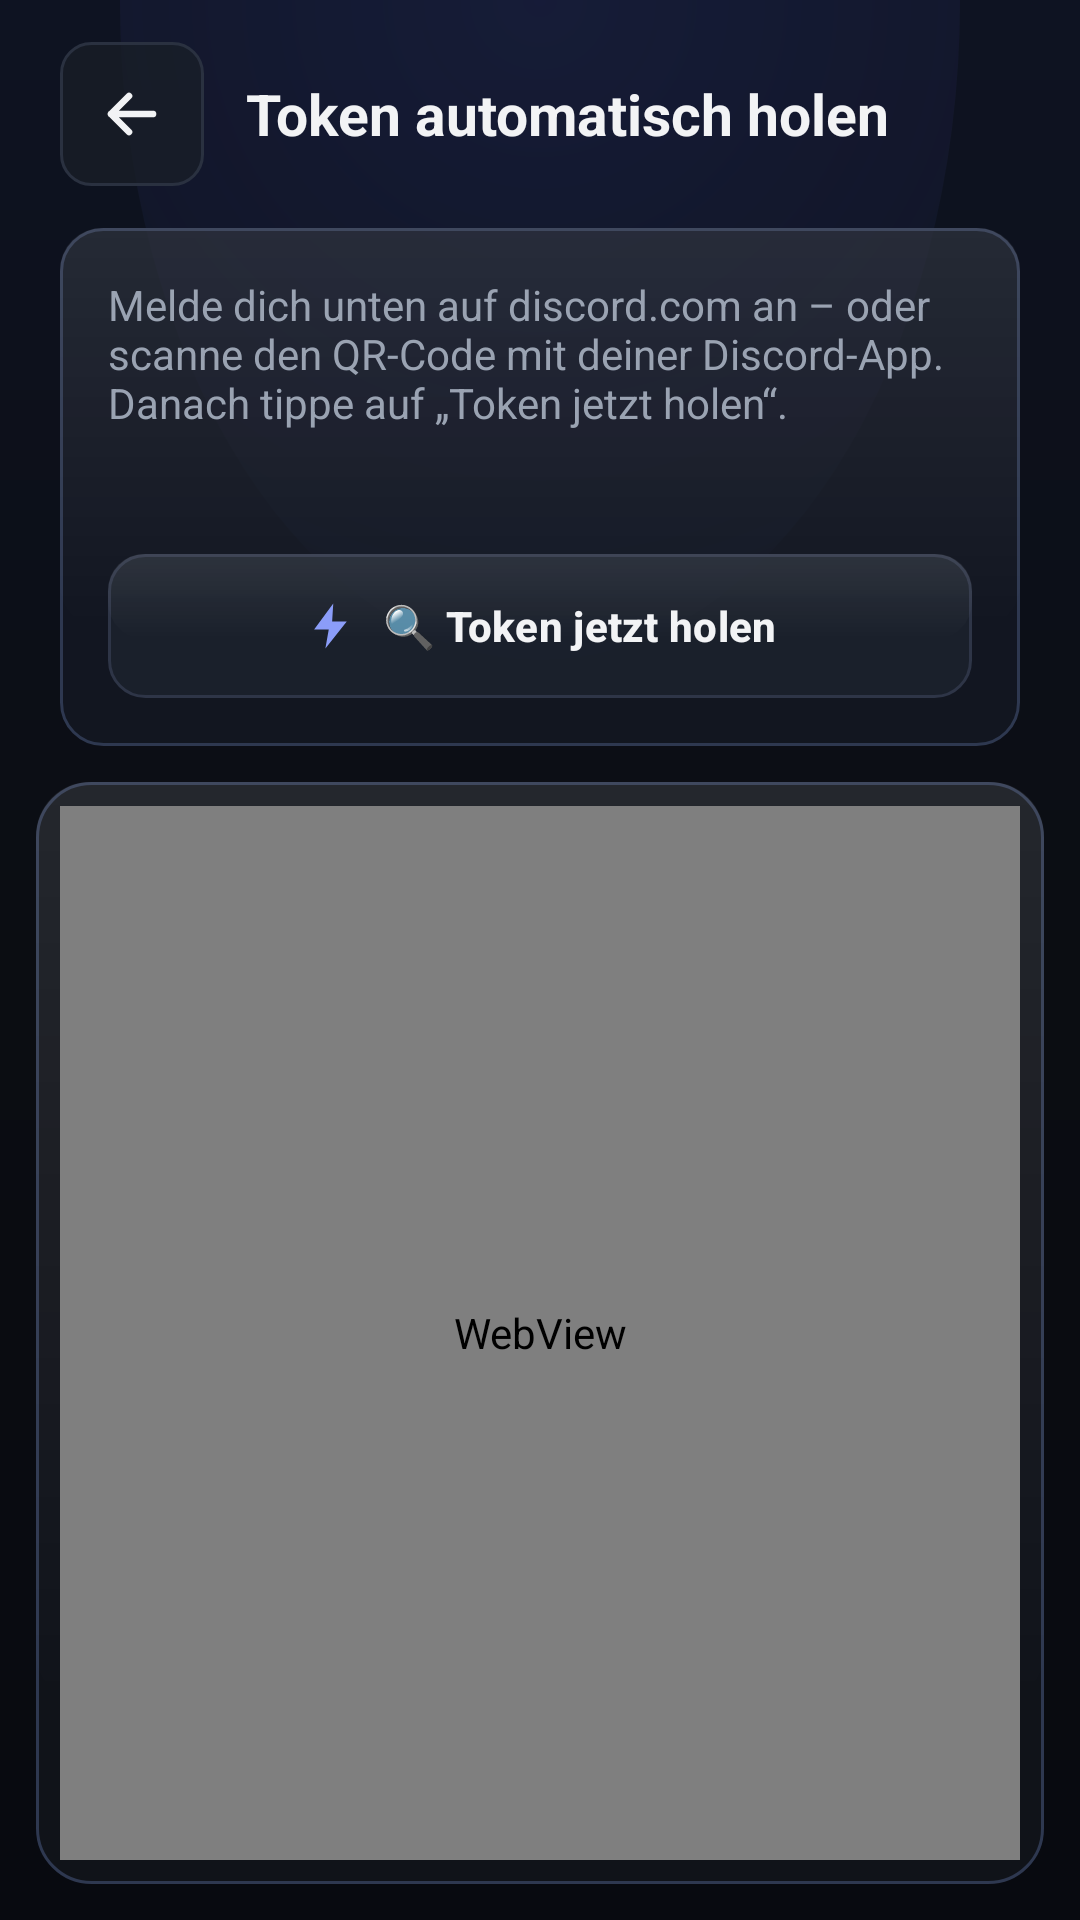

The Android layout XML behind this screen, and the referenced resources:
<!-- AndroidManifest.xml: application theme Theme.Fufcord -->
<!-- res/layout/activity_token_fetch.xml -->
<?xml version="1.0" encoding="utf-8"?>
<LinearLayout xmlns:android="http://schemas.android.com/apk/res/android"
    xmlns:app="http://schemas.android.com/apk/res-auto"
    android:layout_width="match_parent"
    android:layout_height="match_parent"
    android:fitsSystemWindows="true"
    android:orientation="vertical">

    
    <LinearLayout
        android:layout_width="match_parent"
        android:layout_height="wrap_content"
        android:gravity="center_vertical"
        android:orientation="horizontal"
        android:paddingStart="20dp"
        android:paddingTop="14dp"
        android:paddingEnd="20dp">

        <FrameLayout
            android:id="@+id/btnFetchBack"
            android:layout_width="48dp"
            android:layout_height="48dp"
            android:background="@drawable/chip_bg"
            android:clickable="true"
            android:focusable="true">

            <ImageView
                android:layout_width="24dp"
                android:layout_height="24dp"
                android:layout_gravity="center"
                android:contentDescription="Zurück"
                android:src="@drawable/ic_arrow_left"
                android:tint="@color/text_primary" />
        </FrameLayout>

        <TextView
            style="@style/Text.Fufcord.H2"
            android:layout_width="0dp"
            android:layout_height="wrap_content"
            android:layout_marginStart="14dp"
            android:layout_weight="1"
            android:text="@string/fetch_title" />
    </LinearLayout>

    <LinearLayout
        android:layout_width="match_parent"
        android:layout_height="wrap_content"
        android:layout_marginStart="20dp"
        android:layout_marginTop="14dp"
        android:layout_marginEnd="20dp"
        android:background="@drawable/card_glass_soft"
        android:orientation="vertical"
        android:padding="16dp">

        <TextView
            style="@style/Text.Fufcord.Body"
            android:layout_width="match_parent"
            android:layout_height="wrap_content"
            android:text="@string/fetch_hint" />

        <TextView
            android:id="@+id/txtFetchStatus"
            android:layout_width="match_parent"
            android:layout_height="wrap_content"
            android:layout_marginTop="10dp"
            android:text=""
            android:textColor="@color/text_primary"
            android:textSize="14sp" />

        <com.google.android.material.button.MaterialButton
            android:id="@+id/btnFetchCheck"
            style="@style/Widget.Fufcord.Button.Secondary"
            android:layout_width="match_parent"
            android:layout_height="wrap_content"
            android:layout_marginTop="12dp"
            android:background="@drawable/btn_secondary"
            android:text="@string/fetch_check"
            android:textColor="@color/text_primary"
            app:icon="@drawable/ic_bolt"
            app:iconGravity="textStart"
            app:iconTint="@color/cyan" />
    </LinearLayout>

    <com.google.android.material.progressindicator.LinearProgressIndicator
        android:id="@+id/fetchProgress"
        android:layout_width="match_parent"
        android:layout_height="wrap_content"
        android:layout_marginStart="20dp"
        android:layout_marginTop="12dp"
        android:layout_marginEnd="20dp"
        android:indeterminate="true"
        android:visibility="gone"
        app:indicatorColor="@color/cyan"
        app:trackColor="@color/card2" />

    <FrameLayout
        android:layout_width="match_parent"
        android:layout_height="0dp"
        android:layout_marginStart="12dp"
        android:layout_marginTop="12dp"
        android:layout_marginEnd="12dp"
        android:layout_marginBottom="12dp"
        android:layout_weight="1"
        android:background="@drawable/card_glass"
        android:padding="8dp">

        <WebView
            android:id="@+id/webFetch"
            android:layout_width="match_parent"
            android:layout_height="match_parent"
            android:background="@color/bg" />
    </FrameLayout>
</LinearLayout>
<!-- resources referenced by this layout -->
<resources>
  <color name="bg">#0B0D12</color>
  <color name="card2">#1A1F28</color>
  <color name="cyan">#8B9DF9</color>
  <color name="text_primary">#F2F3F5</color>
  <!-- drawable chip_bg (drawable) -->
  <?xml version="1.0" encoding="utf-8"?>
  <shape xmlns:android="http://schemas.android.com/apk/res/android" android:shape="rectangle">
      <solid android:color="#B81A1F28" />
      <corners android:radius="10dp" />
      <stroke android:width="1dp" android:color="#2A3140" />
  </shape>
  <!-- drawable ic_arrow_left (drawable) -->
  <vector xmlns:android="http://schemas.android.com/apk/res/android"
      android:width="24dp"
      android:height="24dp"
      android:viewportWidth="24"
      android:viewportHeight="24">
      <path
          android:fillColor="#00000000"
          android:strokeColor="#FFFFFF"
          android:strokeWidth="2.2"
          android:strokeLineCap="round"
          android:strokeLineJoin="round"
          android:pathData="M19,12H5M11,18l-6,-6 6,-6" />
  </vector>
  <!-- drawable ic_bolt (drawable) -->
  <vector xmlns:android="http://schemas.android.com/apk/res/android"
      android:width="24dp"
      android:height="24dp"
      android:viewportWidth="24"
      android:viewportHeight="24">
      <path
          android:fillColor="#FFFFFF"
          android:pathData="M13,2L4.5,13.5H11L9.5,22L19,10H12.5L13,2Z" />
  </vector>
  <string name="fetch_check">🔍 Token jetzt holen</string>
  <string name="fetch_hint">Melde dich unten auf discord.com an – oder scanne den QR-Code mit deiner Discord-App. Danach tippe auf „Token jetzt holen“.</string>
  <string name="fetch_title">Token automatisch holen</string>
  <style name="Text.Fufcord.Body">
          <item name="android:textColor">@color/text_secondary</item>
          <item name="android:textSize">14sp</item>
      </style>
  <style name="Text.Fufcord.H2">
          <item name="android:textColor">@color/text_primary</item>
          <item name="android:textSize">19sp</item>
          <item name="android:textStyle">bold</item>
      </style>
  <style name="Widget.Fufcord.Button.Secondary" parent="Widget.Material3.Button.TonalButton">
          <item name="backgroundTint">@null</item>
          <item name="android:textSize">14sp</item>
          <item name="android:textStyle">bold</item>
          <item name="android:minHeight">48dp</item>
          <item name="cornerRadius">12dp</item>
      </style>
  <color name="text_secondary">#9AA3B2</color>
  <color name="violet">#5865F2</color>
  <color name="white">#FFFFFF</color>
  <color name="violet_dark">#4752C4</color>
  <color name="success">#57F287</color>
  <color name="rose">#ED4245</color>
  <color name="bg_deep">#0B0D12</color>
  <style name="Anim.Fufcord" parent="@android:style/Animation.Activity">
          <item name="android:activityOpenEnterAnimation">@anim/fade_in</item>
          <item name="android:activityOpenExitAnimation">@anim/fade_out</item>
          <item name="android:activityCloseEnterAnimation">@anim/fade_in</item>
          <item name="android:activityCloseExitAnimation">@anim/fade_out</item>
      </style>
  <color name="card">#14171E</color>
  <color name="ink">#F2F3F5</color>
  <color name="muted">#8E96A8</color>
  <color name="stroke">#262C38</color>
  <style name="Shape.Fufcord.Small" parent="ShapeAppearance.Material3.SmallComponent">
          <item name="cornerFamily">rounded</item>
          <item name="cornerSize">12dp</item>
      </style>
  <style name="Shape.Fufcord.Medium" parent="ShapeAppearance.Material3.MediumComponent">
          <item name="cornerFamily">rounded</item>
          <item name="cornerSize">16dp</item>
      </style>
  <style name="Shape.Fufcord.Large" parent="ShapeAppearance.Material3.LargeComponent">
          <item name="cornerFamily">rounded</item>
          <item name="cornerSize">20dp</item>
      </style>
</resources>
